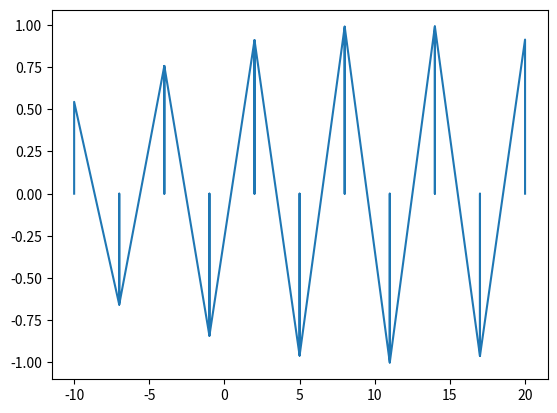

Generate this figure with matplotlib: (Note: this script raises an exception after producing the figure.)
# -*- coding: utf-8 -*-
"""intento simpson.ipynb

Automatically generated by Colaboratory.

Original file is located at
    https://colab.research.google.com/<link-removed>
"""

# -*- coding: utf-8 -*-
"""ya tiene suma riman.ipynb

Automatically generated by Colaboratory.

Original file is located at
    https://colab.research.google.com/<link-removed>
"""

import matplotlib.pyplot as plt
import numpy as np
import matplotlib.lines as lines

P=10
A=-10  
B=20            #P será el numero de la puntos en la partición, A el inicio del intervalo y B el final, asi mismo Yp corresponde a las imagenes de los elementos en la partición
Partition=[]  
Yp=[]    
Puntos=0
Length=(B-A)/P



def h(x):
  return np.sin(x)


Puntos=A
while Puntos < B:                       #Puntos es la variable que guarda cada elemento de la partición, primero se le asigna el valor de A y luego se le suma el largo hasta llegar al ultimo punto
   Partition= Partition+[Puntos]
   Puntos = Puntos + Length

Partition= Partition+[B]                 #Aparentemente el programa no es del todo exacto por tanto la suma no siempre da B, así que lo agregamos 

for i in Partition:                     #crea la lista Yp con las imagenes de cada elemento en Partition
  Yp=Yp+[h(i)]
#--------------------------------------------------------------------------Comienza suma de rieman izquierda-------------------------------------------------
a=0
Yv2=[]
Xv2=[]

for i in Partition:           #convierte una lista de valores en la partición en una lista util para graficar 
  a=a+1
  if a == 1:
    Xv2=Xv2 +[i]+[i]
    
  if a < P+1 and a>1:
    Xv2=Xv2 +[i]+[i]+[i]      
  if a== P+1:
    Xv2=Xv2 +[i]+[i]
a=0    
                      
for i in Yp:                    #Convierte la lsita de valores en Y en una lista util para graficar 
  a=a+1
  if a<P+1:
    Yv2= Yv2+[0]+[i]+[i]
Yv2= Yv2+[0]
a=0   
#plt.plot(Xv2 , Yv2, label="Rieman Der")



SumaIzquierda=0

for i in Partition:

  if i !=B:    
    q=h(i) * Length 
    SumaIzquierda = SumaIzquierda +q
q=0
print("suma Izquierda es igual a: ")
print(SumaIzquierda)


#------------------------------------------------------------------------Comienza suma de rieman Derecha------------------------------------------------------------  
a=0
Yv3=[]
Xv3=Xv2
m=0                      
for i in Yp:                    #Convierte la lsita de valores en Y en una lista util para graficar    
  a=a+1

  if a>1:   
    Yv3= Yv3+[0]+[i]+[i]
    
Yv3= Yv3+[0]
a=0   
#plt.plot(Xv2 , Yv3, label="Rieman Izq")

SumaDerecha=0
for i in Partition:
  if i!=A:
    q=h(i)*Length
    SumaDerecha= SumaDerecha + q

print("Suma derecha es igual a: ")
print(SumaDerecha)

#----------------------------------------------------------------------Comienza suma de rieman Punto medio--------------------------------------------------------
Xv4=[]
Yv4=[0]
b=0

for i in Partition:              #crea la lista de puntos medios y la guarda en Yv4p
  if b==0:
    a=i
    b=b+1
  else:
    Pm=(a+i)/2
    Xv4=Xv4+[Pm]
    a=i

for i in Xv4:
  Yv4=Yv4+[h(i),h(i)]+[0]
#plt.plot(Xv2 , Yv4, label="Rieman Pm")

q=0

SumaPuntom=0
for i in Xv4:
  q=h(i)*Length
  SumaPuntom= SumaPuntom + q
print("suma Punto Medio es Igual a :")
print(SumaPuntom)
 




#--------------------------------------------------------------------------Comienza Regla de los trapecios------------------------------------------------------
Yv5=[]
a=0    
b=[]  
c=0                   
for i in Yp:
  c=c+1
  if c!=P+2:

    if a==0:
      Yv5=Yv5+[0]+b+[i]
      b=[i] 
      a=1
    else:
      Yv5=Yv5+[0]+b+[i]
      b=[i]
      a=0
c=0
Yv6=[]
for i in Yv5:
  c=c+1
  if c>2:
   
    Yv6=Yv6+[i]
c=0
Yv6=Yv6+[0]
plt.plot(Xv2 , Yv6, label="Trapecios")
 

#--------------------------------------------------------------------------Comienza simpson------------------------------------------------------
a=0
Xv7=[]
f=0
g=0
l=0
d=0

for i in Partition:
  c=c+1
  if c==1:
    Xv7=Xv7+[i]
  if c>1 and c< P+1:
    Xv7=Xv7+[i,i]
  if c== P+1:
    Xv7=Xv7+[i]
c=0
for i in Xv7:
  if c==0:
    a=i
    c=1
    print("c=1")
  elif c==1:
    print("c=2")
    b=i
    c=2
  elif c==2:
    print("c=3")
    f=np.array([[(a*a),a,1],[(b*b),b,1],[(i*i),i,1]])
    g=np.array([h(a),h(b),h(i)])
    print(f)
    print(g)
    print("start the problem");
    l=np.linalg.solve(f,g)

    c=0
    for i in l:
      if d==1:
        a=i
        d=2
      elif d==2:
        b=i
        d=3
      elif d==3:

        def o(x):

          return (x*x*a) + (x*b) + i
          d=0
          x= np.linspace(A,B,100)
          plt.plot((x,o(x)))
       
  

#----------------------------------------------------------------------Configuración de grafica------------------------------------------------------------------
H=1.5
L=1
Eje=[A-L,B+L,-H,H]
x= np.linspace(A,B,100)
plt.plot(x , h(x),label="Función")
plt.legend(loc=3)
plt.plot([-50000,5000],[0,0],"k")
plt.plot([0,0],[-50000,5000],"k")
plt.plot([A,B], [0,0],"ro")
plt.text(A-0.08,-0.13,"A")
plt.text(B-0.08,-0.13,"B")
plt.plot([B,B],[0,h(B)],"r--")
plt.plot([A,A],[0,h(A)],"r--")
plt.axis(Eje)
plt.show()
